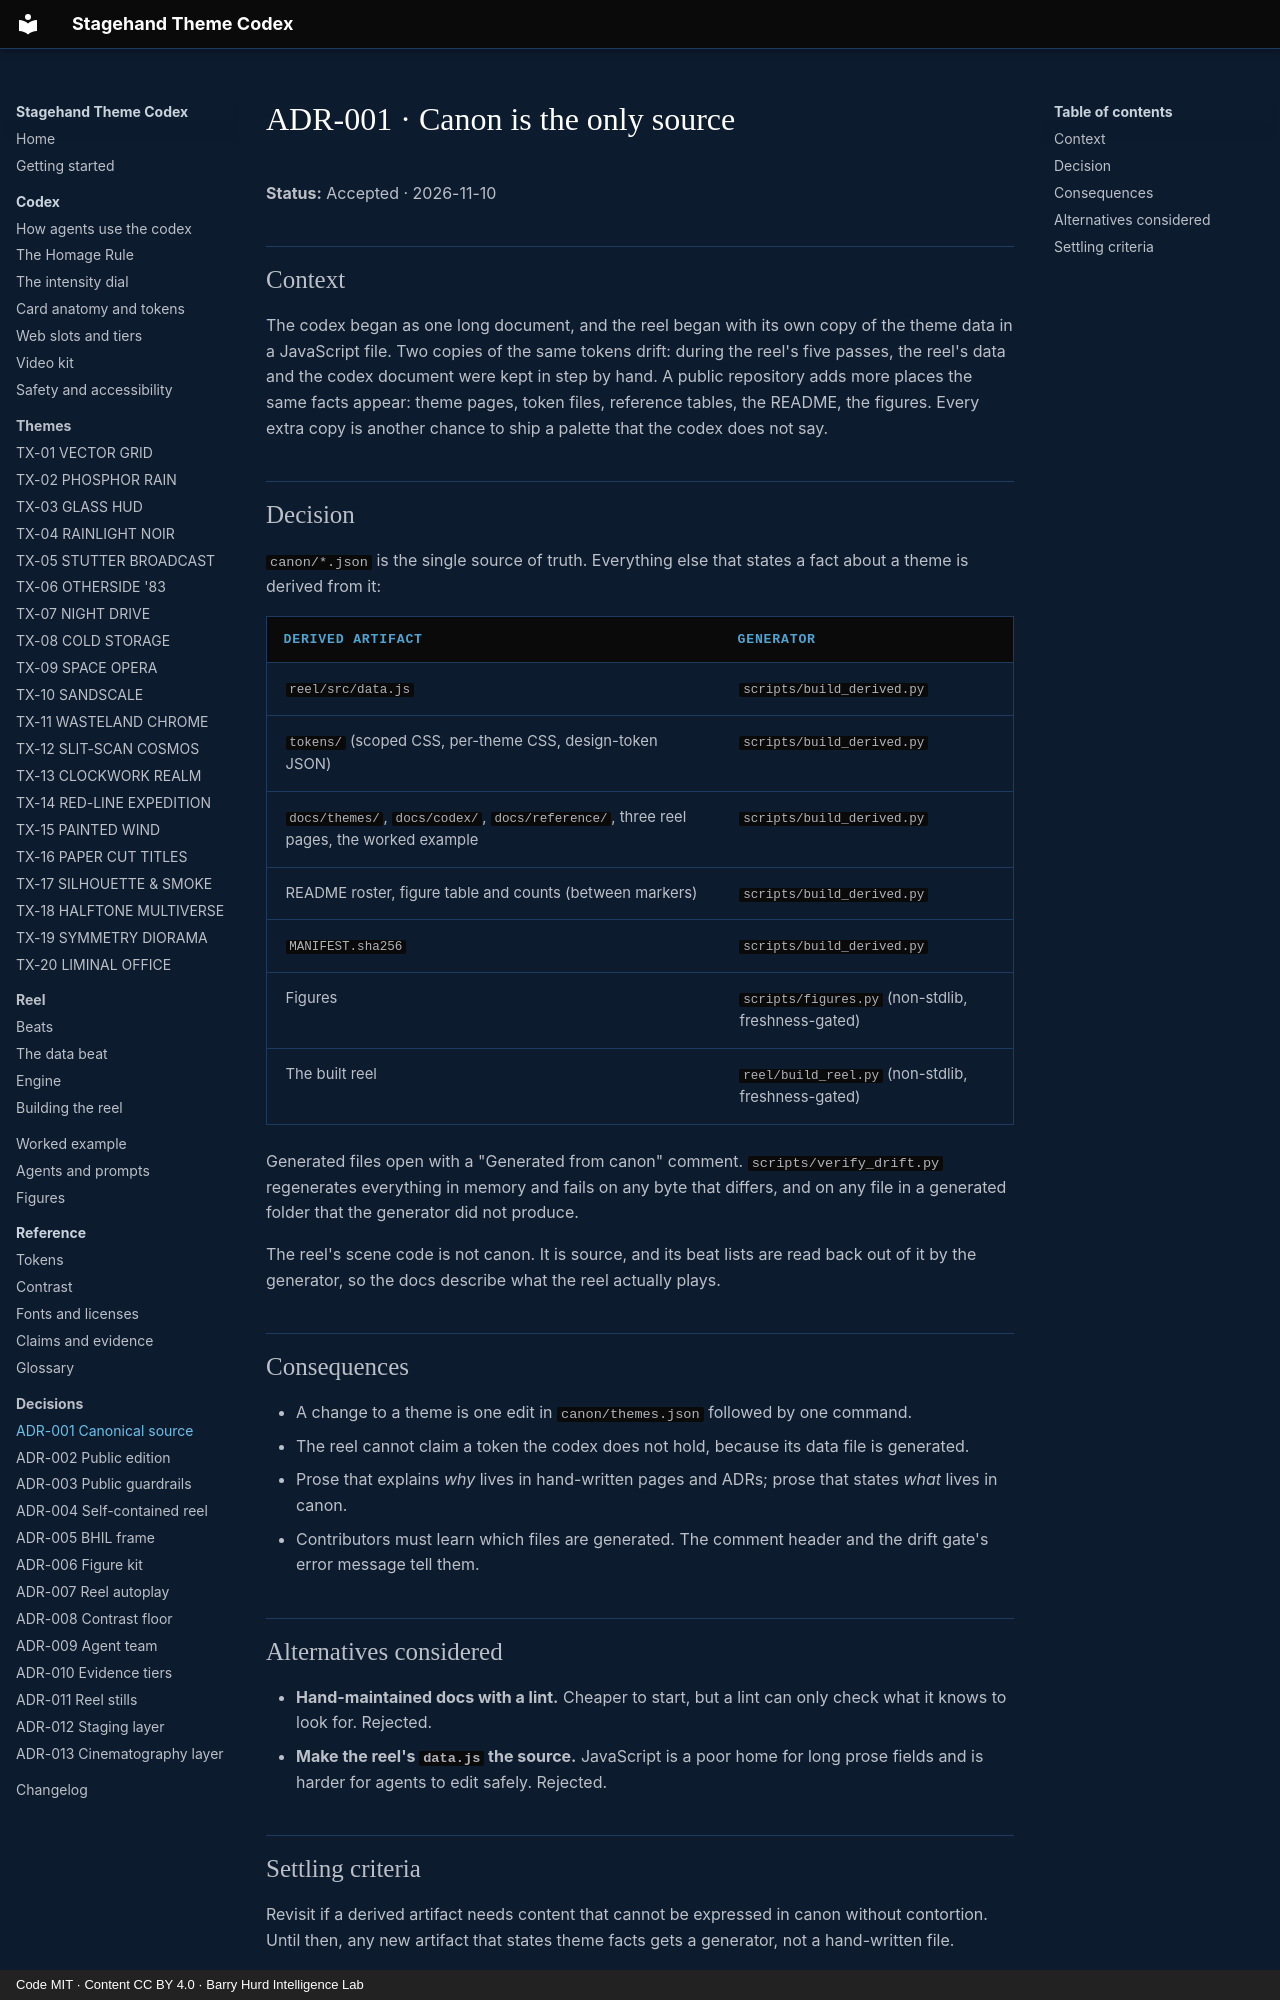

repository: PolymathWizard/BHIL-Stagehand-Theme-Reel · page: adr/adr-001-canonical-source/index.html · generator: mkdocs · copyright: Code MIT · Content CC BY 4.0 · Barry Hurd Intelligence Lab

# ADR-001 · Canon is the only source

**Status:** Accepted · 2026-11-10

## Context

The codex began as one long document, and the reel began with its own copy of the theme data in a JavaScript file. Two copies of the same tokens drift: during the reel's five passes, the reel's data and the codex document were kept in step by hand. A public repository adds more places the same facts appear: theme pages, token files, reference tables, the README, the figures. Every extra copy is another chance to ship a palette that the codex does not say.

## Decision

`canon/*.json` is the single source of truth. Everything else that states a fact about a theme is derived from it:

| Derived artifact | Generator |
| --- | --- |
| `reel/src/data.js` | `scripts/build_derived.py` |
| `tokens/` (scoped CSS, per-theme CSS, design-token JSON) | `scripts/build_derived.py` |
| `docs/themes/`, `docs/codex/`, `docs/reference/`, three reel pages, the worked example | `scripts/build_derived.py` |
| README roster, figure table and counts (between markers) | `scripts/build_derived.py` |
| `MANIFEST.sha256` | `scripts/build_derived.py` |
| Figures | `scripts/figures.py` (non-stdlib, freshness-gated) |
| The built reel | `reel/build_reel.py` (non-stdlib, freshness-gated) |

Generated files open with a "Generated from canon" comment. `scripts/verify_drift.py` regenerates everything in memory and fails on any byte that differs, and on any file in a generated folder that the generator did not produce.

The reel's scene code is not canon. It is source, and its beat lists are read back out of it by the generator, so the docs describe what the reel actually plays.

## Consequences

- A change to a theme is one edit in `canon/themes.json` followed by one command.
- The reel cannot claim a token the codex does not hold, because its data file is generated.
- Prose that explains *why* lives in hand-written pages and ADRs; prose that states *what* lives in canon.
- Contributors must learn which files are generated. The comment header and the drift gate's error message tell them.

## Alternatives considered

- **Hand-maintained docs with a lint.** Cheaper to start, but a lint can only check what it knows to look for. Rejected.
- **Make the reel's `data.js` the source.** JavaScript is a poor home for long prose fields and is harder for agents to edit safely. Rejected.
